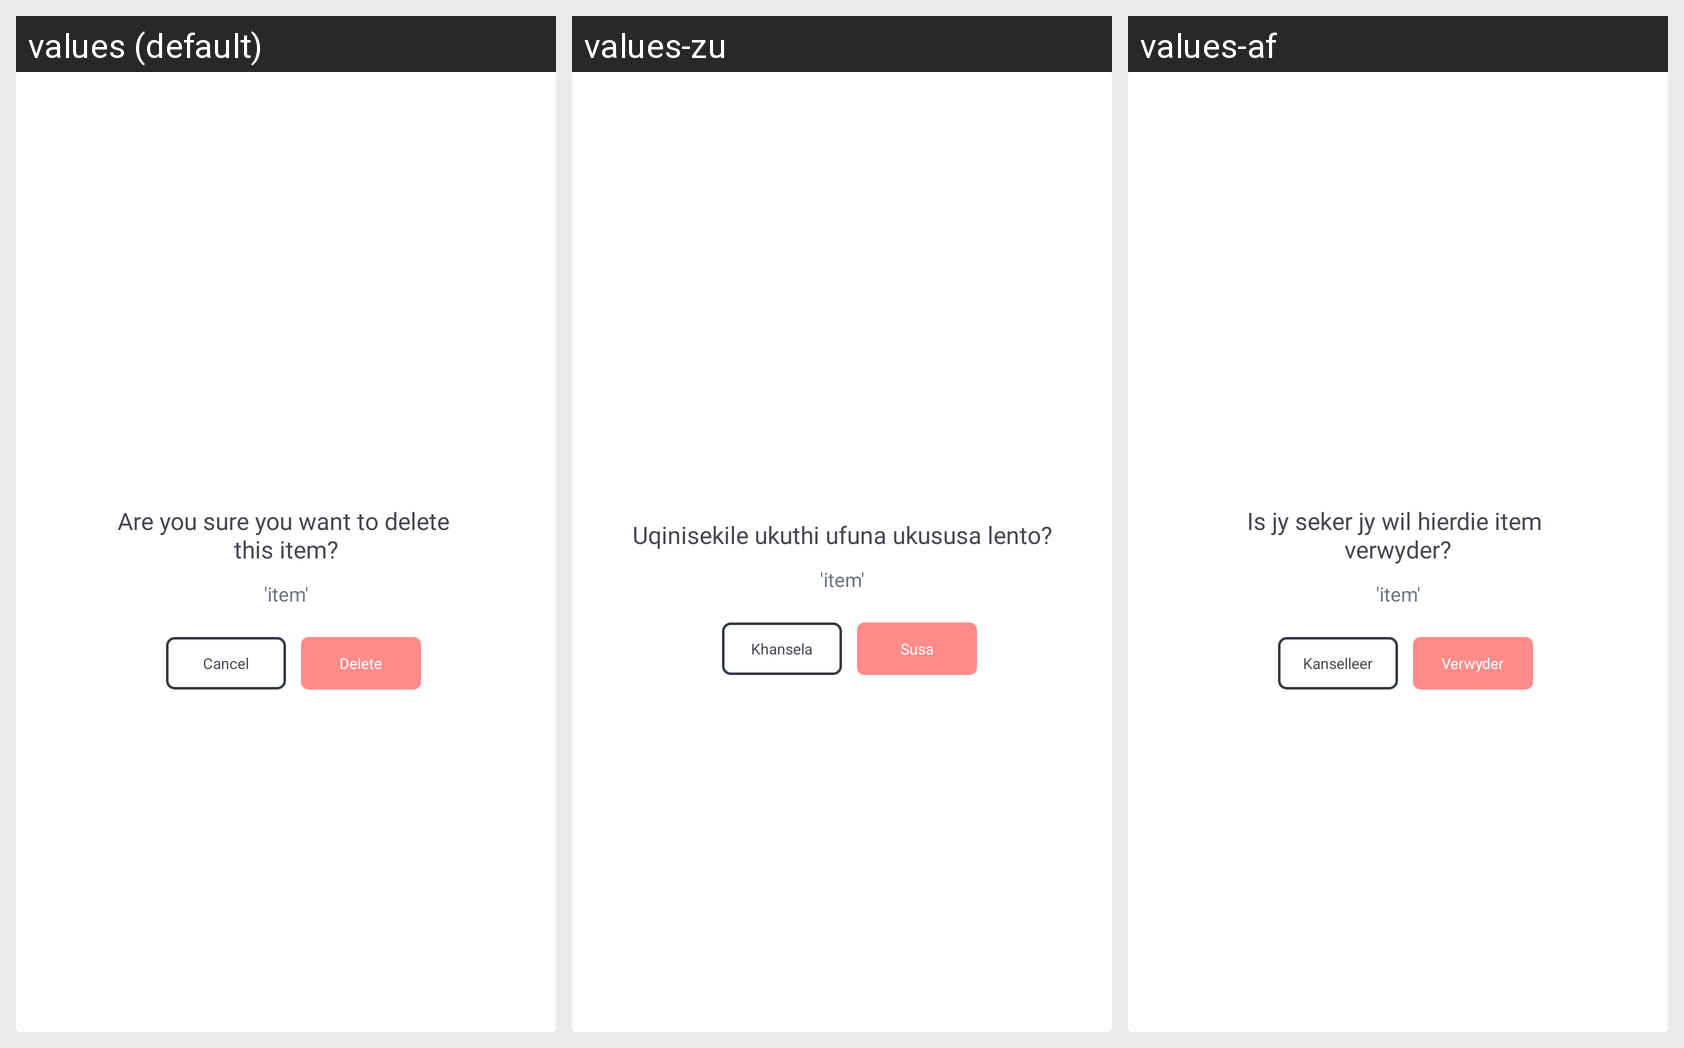

Locale-by-locale string values for the Android screen shown in this grid:
Android screen res/layout/delete_dialog.xml rendered under 3 locales, left to right: values (default), values-zu, values-af. Device: Nexus 5 (rendered at 1080×1920; each locale shown at half size, 540×960, under a caption strip naming it); theme Theme.OPSC7312.
Strings drawn on this screen, with the default value and each locale's value (text and hints the layout hard-codes, and strings that could not be matched under every locale, appear in the picture but are not listed):

are_you_sure_you_want_to_delete_nthis_item
  values: Are you sure you want to delete 
      this item?
  values-zu: Uqinisekile ukuthi ufuna ukususa lento?
  values-af: Is jy seker jy wil hierdie item 
      verwyder?

cancel_text
  values: Cancel
  values-zu: Khansela
  values-af: Kanselleer

delete_text
  values: Delete
  values-zu: Susa
  values-af: Verwyder
